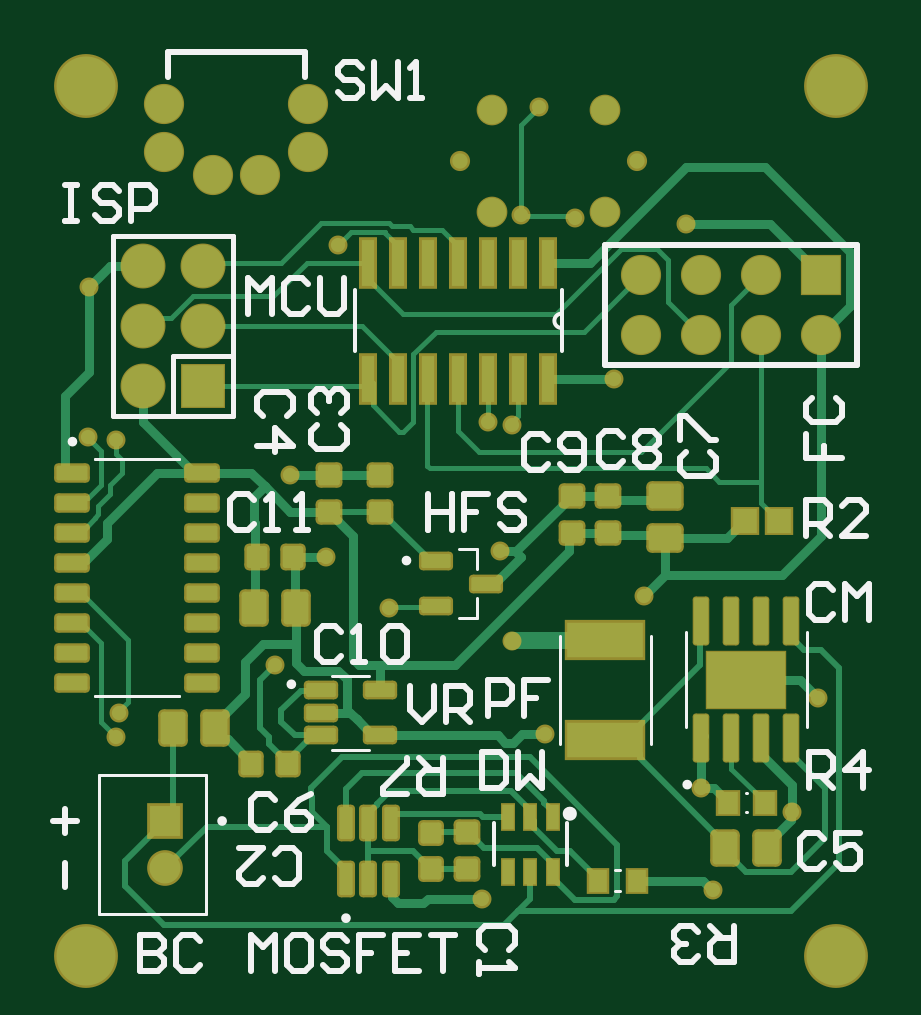
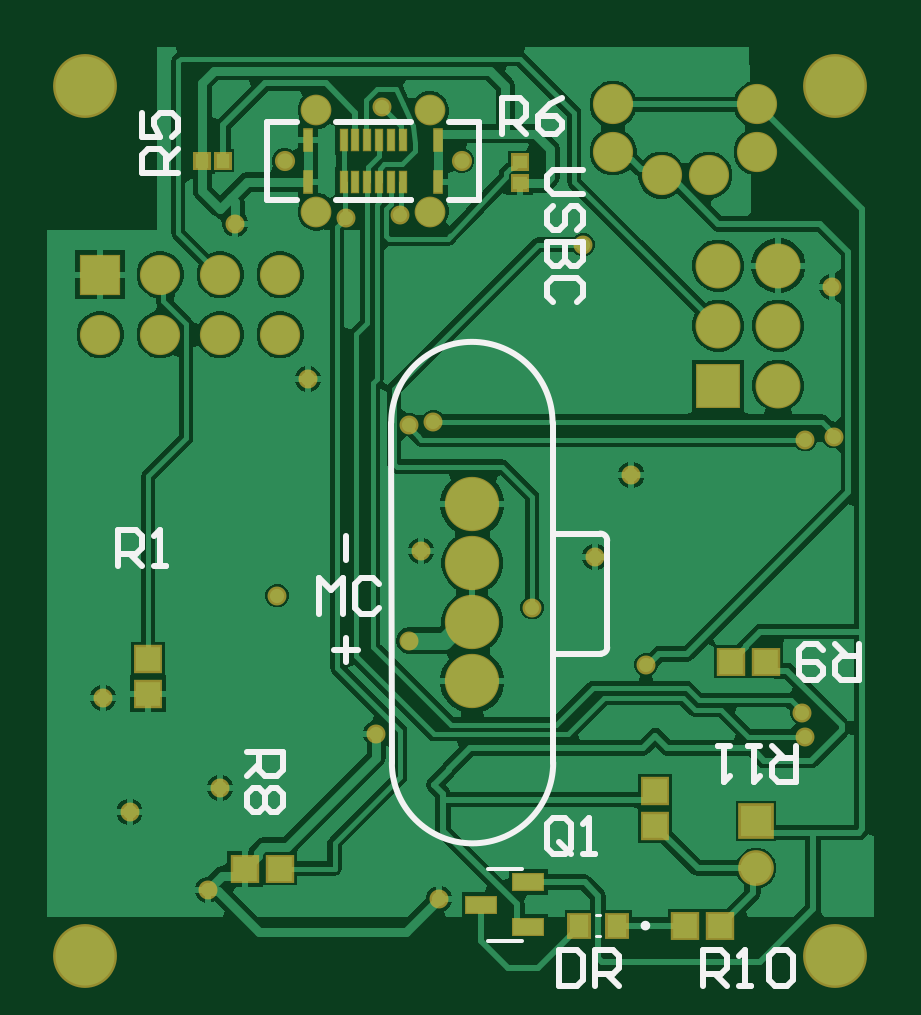
Circuit board: 9 layer files. Board 35.0 x 39.0 mm.
- bottom_copper: Button_PCB.GBL (37660 bytes)
- bottom_silk: Button_PCB.GBO (4729 bytes)
- paste: Button_PCB.GBP (13761 bytes)
- bottom_mask: Button_PCB.GBS (3023 bytes)
- outline: Button_PCB.GM1 (286 bytes)
- top_copper: Button_PCB.GTL (18921 bytes)
- top_silk: Button_PCB.GTO (9352 bytes)
- paste: Button_PCB.GTP (6712 bytes)
- top_mask: Button_PCB.GTS (8300 bytes)

=== bottom_copper: Button_PCB.GBL (37660 bytes, source omitted) ===
=== bottom_silk: Button_PCB.GBO ===
G04*
G04 #@! TF.GenerationSoftware,Altium Limited,Altium Designer,26.1.1 (7)*
G04*
G04 Layer_Color=32896*
%FSLAX25Y25*%
%MOIN*%
G70*
G04*
G04 #@! TF.SameCoordinates,0E126E90-0E33-439C-9967-E6331449B6E0*
G04*
G04*
G04 #@! TF.FilePolarity,Positive*
G04*
G01*
G75*
%ADD11C,0.00600*%
%ADD12C,0.00787*%
%ADD13C,0.01000*%
%ADD14C,0.00500*%
D11*
X58704Y8491D02*
X64422D01*
X58704Y20509D02*
X64422D01*
D12*
X38520Y11000D02*
G03*
X38520Y11000I-394J0D01*
G01*
D13*
X53499Y38156D02*
G03*
X80391Y38154I13446J-1D01*
G01*
X44497Y57347D02*
G03*
X45501Y56343I1004J0D01*
G01*
X45662Y76343D02*
G03*
X44497Y75178I0J-1165D01*
G01*
X80499Y94846D02*
G03*
X53608Y94844I-13446J-1D01*
G01*
X53495Y38154D02*
X53608Y94844D01*
X44497Y57347D02*
Y75178D01*
X80391Y38154D02*
X80503Y94844D01*
X46921Y56343D02*
X53531D01*
X45501D02*
X46921D01*
X46765Y76343D02*
X53376D01*
X45662D02*
X46765D01*
X77268Y131960D02*
X77824D01*
X65800Y144953D02*
X70865D01*
X65800Y131960D02*
Y144953D01*
Y131960D02*
X70865D01*
X77268Y144953D02*
X89763D01*
X96166Y131960D02*
X101233D01*
Y144953D01*
X96166D02*
X101233D01*
X77272Y131957D02*
X89760D01*
X48501Y136996D02*
X53499D01*
X54499Y135997D01*
Y133997D01*
X53499Y132998D01*
X48501D01*
X49501Y127000D02*
X48501Y127999D01*
Y129999D01*
X49501Y130998D01*
X50500D01*
X51500Y129999D01*
Y127999D01*
X52500Y127000D01*
X53499D01*
X54499Y127999D01*
Y129999D01*
X53499Y130998D01*
X48501Y125000D02*
X54499D01*
Y122001D01*
X53499Y121002D01*
X52500D01*
X51500Y122001D01*
Y125000D01*
Y122001D01*
X50500Y121002D01*
X49501D01*
X48501Y122001D01*
Y125000D01*
X49501Y115004D02*
X48501Y116003D01*
Y118003D01*
X49501Y119002D01*
X53499D01*
X54499Y118003D01*
Y116003D01*
X53499Y115004D01*
X88001Y55000D02*
Y58999D01*
X86001Y56999D02*
X90000D01*
X88000Y72000D02*
Y75999D01*
X13002Y40999D02*
Y35001D01*
X16001D01*
X17001Y36001D01*
Y38000D01*
X16001Y39000D01*
X13002D01*
X15001D02*
X17001Y40999D01*
X19000D02*
X21000D01*
X20000D01*
Y35001D01*
X19000Y36001D01*
X23999Y40999D02*
X25998D01*
X24998D01*
Y35001D01*
X23999Y36001D01*
X28498Y1001D02*
Y6999D01*
X25499D01*
X24499Y5999D01*
Y4000D01*
X25499Y3000D01*
X28498D01*
X26498D02*
X24499Y1001D01*
X22500D02*
X20500D01*
X21500D01*
Y6999D01*
X22500Y5999D01*
X17501D02*
X16501Y6999D01*
X14502D01*
X13502Y5999D01*
Y2001D01*
X14502Y1001D01*
X16501D01*
X17501Y2001D01*
Y5999D01*
X2502Y57999D02*
Y52001D01*
X5501D01*
X6500Y53001D01*
Y55000D01*
X5501Y56000D01*
X2502D01*
X4501D02*
X6500Y57999D01*
X8500Y56999D02*
X9499Y57999D01*
X11499D01*
X12498Y56999D01*
Y53001D01*
X11499Y52001D01*
X9499D01*
X8500Y53001D01*
Y54000D01*
X9499Y55000D01*
X12498D01*
X50500Y24001D02*
Y27999D01*
X51500Y28999D01*
X53499D01*
X54499Y27999D01*
Y24001D01*
X53499Y23001D01*
X51500D01*
X52499Y25000D02*
X50500Y23001D01*
X51500D02*
X50500Y24001D01*
X48501Y23001D02*
X46501D01*
X47501D01*
Y28999D01*
X48501Y27999D01*
X52498Y6999D02*
Y1001D01*
X49499D01*
X48500Y2001D01*
Y5999D01*
X49499Y6999D01*
X52498D01*
X46500Y1001D02*
Y6999D01*
X43501D01*
X42502Y5999D01*
Y4000D01*
X43501Y3000D01*
X46500D01*
X44501D02*
X42502Y1001D01*
X125999Y71001D02*
Y76999D01*
X123000D01*
X122000Y75999D01*
Y74000D01*
X123000Y73000D01*
X125999D01*
X123999D02*
X122000Y71001D01*
X120001D02*
X118001D01*
X119001D01*
Y76999D01*
X120001Y75999D01*
X104499Y39998D02*
X98501D01*
Y36999D01*
X99501Y36000D01*
X101500D01*
X102500Y36999D01*
Y39998D01*
Y37999D02*
X104499Y36000D01*
X99501Y34000D02*
X98501Y33001D01*
Y31001D01*
X99501Y30002D01*
X100500D01*
X101500Y31001D01*
X102500Y30002D01*
X103499D01*
X104499Y31001D01*
Y33001D01*
X103499Y34000D01*
X102500D01*
X101500Y33001D01*
X100500Y34000D01*
X99501D01*
X101500Y33001D02*
Y31001D01*
X61998Y143001D02*
Y148999D01*
X58999D01*
X58000Y147999D01*
Y146000D01*
X58999Y145000D01*
X61998D01*
X59999D02*
X58000Y143001D01*
X52002Y148999D02*
X54001Y147999D01*
X56000Y146000D01*
Y144001D01*
X55001Y143001D01*
X53001D01*
X52002Y144001D01*
Y145000D01*
X53001Y146000D01*
X56000D01*
X116001Y136502D02*
X121999D01*
Y139501D01*
X120999Y140500D01*
X119000D01*
X118000Y139501D01*
Y136502D01*
Y138501D02*
X116001Y140500D01*
X121999Y146498D02*
Y142500D01*
X119000D01*
X120000Y144499D01*
Y145499D01*
X119000Y146498D01*
X117001D01*
X116001Y145499D01*
Y143499D01*
X117001Y142500D01*
X92498Y63001D02*
Y68999D01*
X90499Y67000D01*
X88500Y68999D01*
Y63001D01*
X82502Y67999D02*
X83501Y68999D01*
X85501D01*
X86500Y67999D01*
Y64001D01*
X85501Y63001D01*
X83501D01*
X82502Y64001D01*
D14*
X45665Y9228D02*
X46335D01*
X45665Y12772D02*
X46335D01*
M02*

=== paste: Button_PCB.GBP (13761 bytes, source omitted) ===
=== bottom_mask: Button_PCB.GBS ===
G04*
G04 #@! TF.GenerationSoftware,Altium Limited,Altium Designer,26.1.1 (7)*
G04*
G04 Layer_Color=16711935*
%FSLAX25Y25*%
%MOIN*%
G70*
G04*
G04 #@! TF.SameCoordinates,0E126E90-0E33-439C-9967-E6331449B6E0*
G04*
G04*
G04 #@! TF.FilePolarity,Negative*
G04*
G01*
G75*
%ADD48R,0.04895X0.04816*%
%ADD49C,0.06699*%
%ADD50R,0.06699X0.06699*%
%ADD51C,0.07487*%
%ADD52R,0.05950X0.05950*%
%ADD53C,0.05950*%
%ADD54C,0.03359*%
%ADD55C,0.05118*%
%ADD56C,0.10642*%
%ADD57R,0.07487X0.07487*%
%ADD58C,0.03162*%
%ADD80R,0.04816X0.04895*%
%ADD81C,0.09055*%
%ADD82R,0.03005X0.03162*%
%ADD83R,0.01772X0.03937*%
%ADD84R,0.03162X0.03005*%
%ADD85R,0.01381X0.03743*%
%ADD86R,0.05321X0.03156*%
%ADD87R,0.03989X0.04461*%
D48*
X99106Y20500D02*
D03*
X104894D02*
D03*
X23892Y55000D02*
D03*
X18105D02*
D03*
X25713Y11000D02*
D03*
X31500D02*
D03*
D49*
X19492Y147860D02*
D03*
Y139986D02*
D03*
X43508Y147860D02*
D03*
Y139986D02*
D03*
X27563Y136049D02*
D03*
X35437D02*
D03*
X119000Y119500D02*
D03*
X99000Y109500D02*
D03*
Y119500D02*
D03*
X109000Y109500D02*
D03*
Y119500D02*
D03*
X119000Y109500D02*
D03*
X129000D02*
D03*
D50*
Y119500D02*
D03*
D51*
X16000Y121000D02*
D03*
Y101000D02*
D03*
X26000Y111000D02*
D03*
X16000D02*
D03*
X26000Y121000D02*
D03*
D52*
X19665Y28437D02*
D03*
D53*
Y20563D02*
D03*
D54*
X98280Y138457D02*
D03*
X68752D02*
D03*
D55*
X92965Y146922D02*
D03*
X74067D02*
D03*
X92965Y129992D02*
D03*
X74067D02*
D03*
D56*
X6500Y151000D02*
D03*
X131500Y6000D02*
D03*
X6500D02*
D03*
X131500Y151000D02*
D03*
D57*
X26000Y101000D02*
D03*
D58*
X111000Y17000D02*
D03*
X106500Y128000D02*
D03*
X128500Y49000D02*
D03*
X94400Y102100D02*
D03*
X75500Y73500D02*
D03*
X124110Y30000D02*
D03*
X109000Y34000D02*
D03*
X83000Y43000D02*
D03*
X7000Y117500D02*
D03*
X40465Y86142D02*
D03*
X72500Y15500D02*
D03*
X46500Y72500D02*
D03*
X77500Y58500D02*
D03*
X6756Y92500D02*
D03*
X82000Y147500D02*
D03*
X77500Y94500D02*
D03*
X73500Y95000D02*
D03*
X88000Y129000D02*
D03*
X11500Y42500D02*
D03*
X12000Y46500D02*
D03*
X38000Y54500D02*
D03*
X79000Y129500D02*
D03*
X48500Y124500D02*
D03*
X11500Y92000D02*
D03*
X57000Y64000D02*
D03*
X99500Y66000D02*
D03*
D80*
X36500Y27678D02*
D03*
Y33466D02*
D03*
X121000Y55466D02*
D03*
Y49678D02*
D03*
D81*
X66999Y51736D02*
D03*
Y61579D02*
D03*
Y81264D02*
D03*
Y71421D02*
D03*
D82*
X112000Y138500D02*
D03*
X108575D02*
D03*
D83*
X94343Y142000D02*
D03*
X94342Y134913D02*
D03*
X72689Y142000D02*
D03*
X72689Y134913D02*
D03*
D84*
X59000Y134787D02*
D03*
Y138213D02*
D03*
D85*
X80563Y134913D02*
D03*
X86469Y142000D02*
D03*
X88437D02*
D03*
X82532D02*
D03*
X80563D02*
D03*
X78594D02*
D03*
X78595Y134913D02*
D03*
X82531D02*
D03*
X84500D02*
D03*
X86469D02*
D03*
X88437D02*
D03*
X84500Y142000D02*
D03*
D86*
X65500Y14500D02*
D03*
X57626Y18240D02*
D03*
Y10760D02*
D03*
D87*
X42811Y11000D02*
D03*
X49189D02*
D03*
M02*

=== outline: Button_PCB.GM1 ===
G04*
G04 #@! TF.GenerationSoftware,Altium Limited,Altium Designer,26.1.1 (7)*
G04*
G04 Layer_Color=16711935*
%FSLAX25Y25*%
%MOIN*%
G70*
G04*
G04 #@! TF.SameCoordinates,0E126E90-0E33-439C-9967-E6331449B6E0*
G04*
G04*
G04 #@! TF.FilePolarity,Positive*
G04*
G01*
G75*
M02*

=== top_copper: Button_PCB.GTL (18921 bytes, source omitted) ===
=== top_silk: Button_PCB.GTO (9352 bytes, source omitted) ===
=== paste: Button_PCB.GTP (6712 bytes, source withheld) ===
=== top_mask: Button_PCB.GTS (8300 bytes, source withheld) ===
